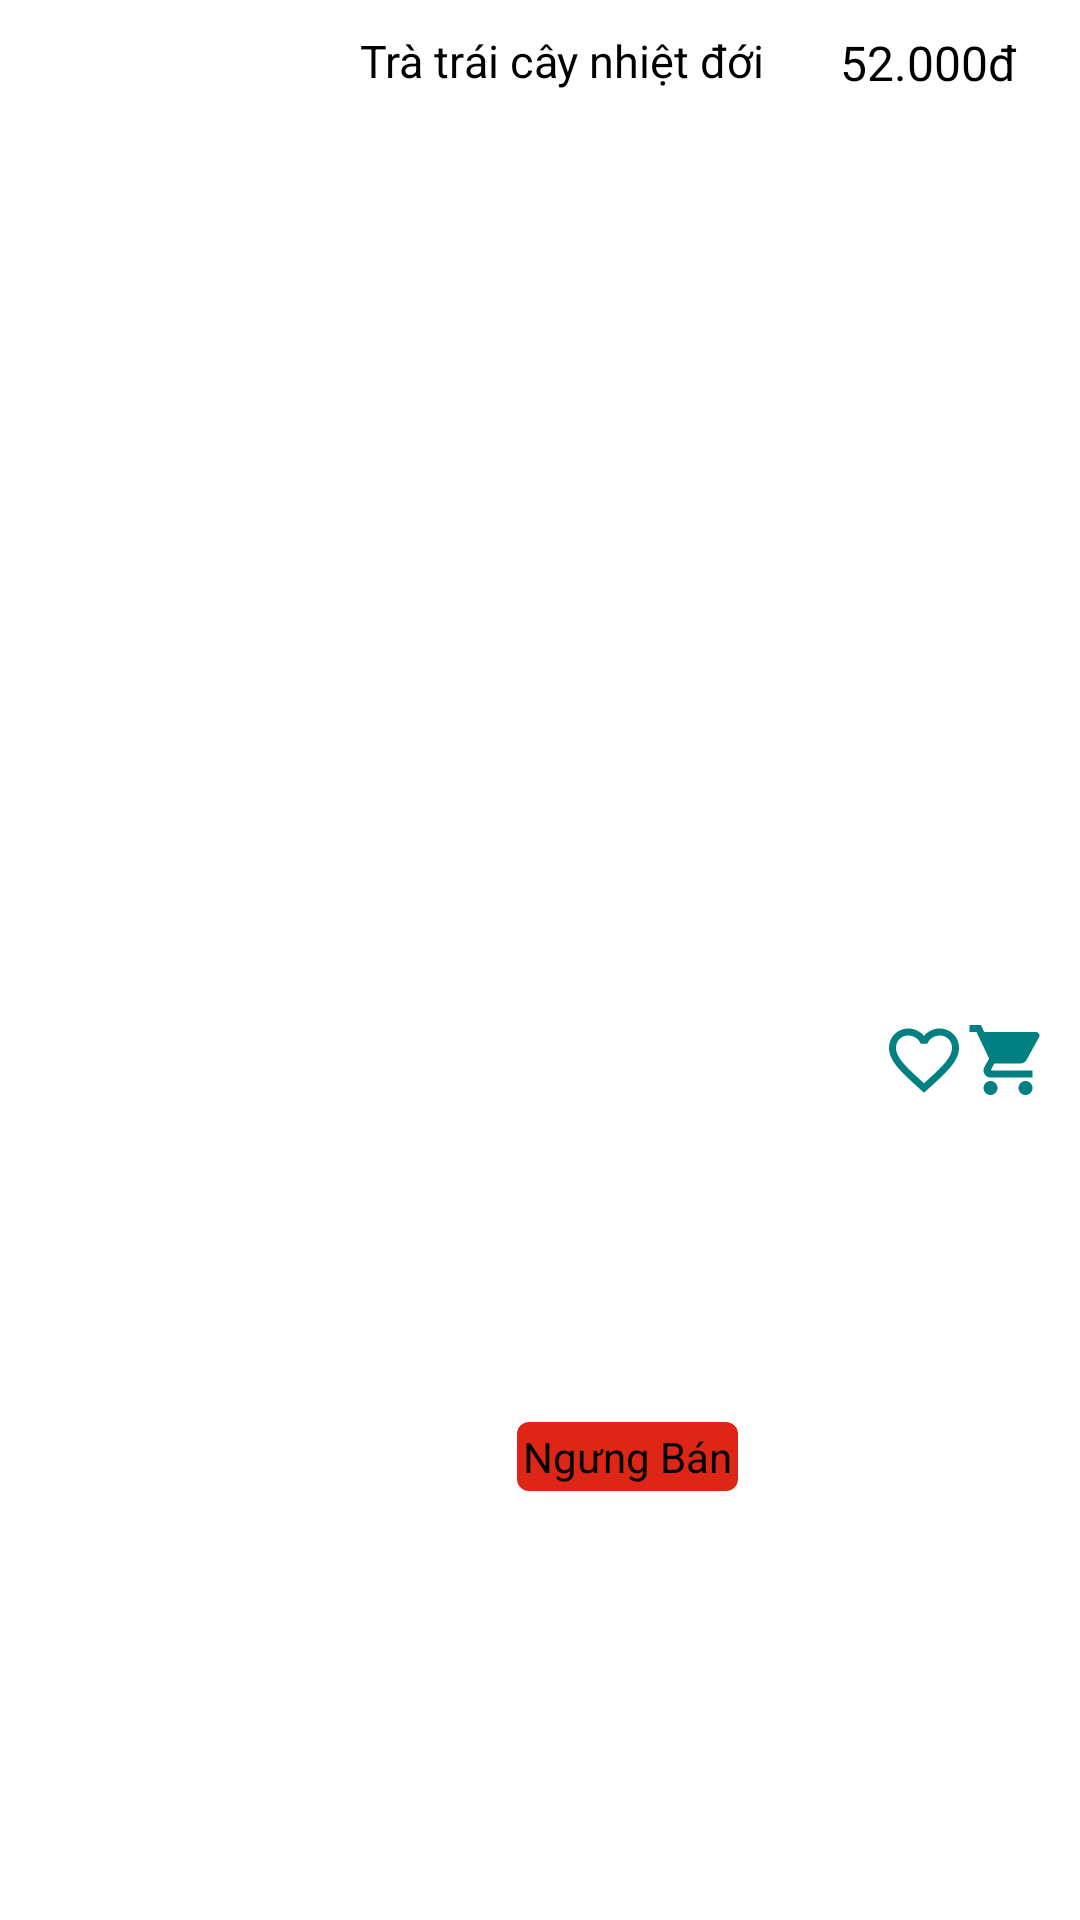

Reconstruct the res/layout file that produces this screen, plus the resources it refers to.
<!-- AndroidManifest.xml: application theme Theme.CoffeeSystem.NoActionBar -->
<!-- res/layout/layout_product_item.xml -->
<?xml version="1.0" encoding="utf-8"?>
<LinearLayout
    xmlns:android="http://schemas.android.com/apk/res/android"
    xmlns:tools="http://schemas.android.com/tools"
    android:layout_width="match_parent"
    android:layout_height="wrap_content"
    android:orientation="horizontal"
    android:background="@drawable/custom_border_item">
        <ImageView
            android:id="@+id/img_product"
            android:layout_width="100dp"
            android:layout_height="100dp"
            android:layout_marginLeft="5dp"
            android:layout_marginTop="5dp"
            android:layout_marginBottom="5dp"
            android:layout_marginRight="5dp"
            android:scaleType="fitXY"
            android:background="@drawable/custom_product_item">
        </ImageView>
        <LinearLayout
            android:layout_width="match_parent"
            android:layout_height="match_parent"
            android:orientation="vertical"
            android:layout_weight="4">
            <LinearLayout
                android:layout_width="match_parent"
                android:layout_height="wrap_content"
                android:layout_marginLeft="10dp"
                android:layout_marginTop="10dp"
                android:layout_weight="3"
                android:layout_marginBottom="8dp"
                android:orientation="horizontal">
                <LinearLayout
                    android:layout_width="match_parent"
                    android:layout_height="wrap_content"
                    android:layout_weight="1">
                    <TextView
                        android:id="@+id/tv_name"
                        android:layout_width="wrap_content"
                        android:layout_height="wrap_content"
                        android:text="Trà trái cây nhiệt đới"
                        android:maxLines="1"
                        android:textSize="15sp"
                        android:textColor="@color/black">
                    </TextView>
                </LinearLayout>
                <LinearLayout
                    android:layout_width="match_parent"
                    android:layout_height="wrap_content"
                    android:layout_weight="2">
                    <TextView
                        android:id="@+id/tv_price"
                        android:layout_width="match_parent"
                        android:layout_height="wrap_content"
                        android:text="52.000đ"
                        android:textSize="16sp"
                        android:layout_marginRight="10dp"
                        android:textColor="@color/black">
                    </TextView>
                </LinearLayout>
            </LinearLayout>
                <TextView
                    android:id="@+id/tv_description"
                    android:layout_marginHorizontal="10dp"
                    android:layout_width="match_parent"
                    android:layout_height="wrap_content"
                    android:layout_marginVertical="8dp"
                    android:maxLines="1">
                </TextView>
            <LinearLayout
                android:layout_width="match_parent"
                android:layout_height="wrap_content"
                android:orientation="horizontal"
                android:gravity="end"
                android:layout_marginBottom="8dp"
                android:layout_weight="3">
                <TextView
                    android:id="@+id/tv_status"
                    android:layout_marginLeft="8dp"
                    android:layout_width="wrap_content"
                    android:layout_height="wrap_content"
                    android:gravity="left"
                    android:textColor="@color/black"
                    android:layout_gravity="center"
                    android:padding="2dp"
                    android:layout_marginRight="48dp"
                    android:background="@drawable/custom_status_product"
                    android:text="Ngưng Bán">
                </TextView>
                <ImageButton
                    android:id="@+id/imgbtn_favorite"
                    android:layout_width="28dp"
                    android:layout_height="28dp"
                    android:scaleType="fitXY"
                    android:background="@color/white"
                    android:src="@drawable/ic_baseline_favorite_border_24">
                </ImageButton>
                <ImageButton
                    android:id="@+id/imgbtn_cart"
                    android:layout_width="28dp"
                    android:layout_height="28dp"
                    android:background="@color/white"
                    android:scaleType="fitXY"
                    android:src="@drawable/ic_baseline_shopping_cart_24"
                    android:layout_marginRight="10dp">
                </ImageButton>
            </LinearLayout>
        </LinearLayout>
</LinearLayout>
<!-- resources referenced by this layout -->
<resources>
  <color name="black">#FF000000</color>
  <color name="white">#FFFFFFFF</color>
  <!-- drawable custom_border_item (drawable) -->
  <?xml version="1.0" encoding="utf-8"?>
  <shape
      xmlns:android="http://schemas.android.com/apk/res/android"
      android:shape="rectangle">
      <solid
          android:color="@color/white">
      </solid>
      <corners
          android:radius="20dp">
      </corners>
  </shape>
  <!-- drawable custom_product_item (drawable) -->
  <?xml version="1.0" encoding="utf-8"?>
  <shape
      xmlns:android="http://schemas.android.com/apk/res/android"
      android:shape="rectangle">
      <solid
          android:color="@color/white">
      </solid>
      <size
          android:width="100sp"
          android:height="100sp">
      </size>
      <corners
          android:radius="5sp">
      </corners>
  </shape>
  <!-- drawable custom_status_product (drawable) -->
  <?xml version="1.0" encoding="utf-8"?>
  <shape xmlns:android="http://schemas.android.com/apk/res/android" android:shape="rectangle">
  
  
      <solid android:color="#DD2616" />
  
      <corners
          android:radius="4dp" />
  </shape>
  <!-- drawable ic_baseline_favorite_border_24 (drawable) -->
  <vector android:height="20dp" android:tint="#008080"
      android:viewportHeight="24" android:viewportWidth="24"
      android:width="20dp" xmlns:android="http://schemas.android.com/apk/res/android">
      <path android:fillColor="@color/white" android:pathData="M16.5,3c-1.74,0 -3.41,0.81 -4.5,2.09C10.91,3.81 9.24,3 7.5,3 4.42,3 2,5.42 2,8.5c0,3.78 3.4,6.86 8.55,11.54L12,21.35l1.45,-1.32C18.6,15.36 22,12.28 22,8.5 22,5.42 19.58,3 16.5,3zM12.1,18.55l-0.1,0.1 -0.1,-0.1C7.14,14.24 4,11.39 4,8.5 4,6.5 5.5,5 7.5,5c1.54,0 3.04,0.99 3.57,2.36h1.87C13.46,5.99 14.96,5 16.5,5c2,0 3.5,1.5 3.5,3.5 0,2.89 -3.14,5.74 -7.9,10.05z"/>
  </vector>
  <!-- drawable ic_baseline_shopping_cart_24 (drawable) -->
  <vector android:height="20dp" android:tint="#008080"
      android:viewportHeight="24" android:viewportWidth="24"
      android:width="20dp" xmlns:android="http://schemas.android.com/apk/res/android">
      <path android:fillColor="@android:color/white" android:pathData="M7,18c-1.1,0 -1.99,0.9 -1.99,2S5.9,22 7,22s2,-0.9 2,-2 -0.9,-2 -2,-2zM1,2v2h2l3.6,7.59 -1.35,2.45c-0.16,0.28 -0.25,0.61 -0.25,0.96 0,1.1 0.9,2 2,2h12v-2L7.42,15c-0.14,0 -0.25,-0.11 -0.25,-0.25l0.03,-0.12 0.9,-1.63h7.45c0.75,0 1.41,-0.41 1.75,-1.03l3.58,-6.49c0.08,-0.14 0.12,-0.31 0.12,-0.48 0,-0.55 -0.45,-1 -1,-1L5.21,4l-0.94,-2L1,2zM17,18c-1.1,0 -1.99,0.9 -1.99,2s0.89,2 1.99,2 2,-0.9 2,-2 -0.9,-2 -2,-2z"/>
  </vector>
  <style name="Theme.CoffeeSystem.NoActionBar">
          <item name="windowActionBar">false</item>
          <item name="windowNoTitle">true</item>
      </style>
</resources>
